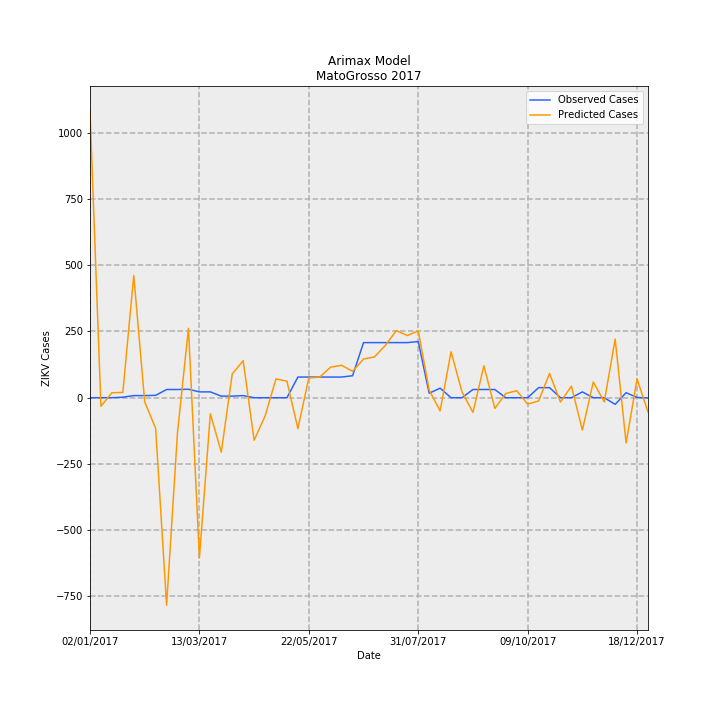

Data behind this chart, as committed beside it:
Date, predictions_incidence, observed_incidence, Predicted Cases, Observed Cases, error
02/01/2017, 32.34, 0.0, 1082, 0.0, -1082
09/01/2017, -0.9693, 0.0, -32.42, 0.0, 32.42
16/01/2017, 0.5572, 0.0, 18.63, 0.0, -18.63
23/01/2017, 0.5952, 0.0598, 19.91, 2, -17.91
30/01/2017, 13.8, 0.2392, 461.5, 8, -453.5
06/02/2017, -0.4709, 0.2392, -15.75, 8, 23.75
13/02/2017, -3.453, 0.2691, -115.5, 9, 124.5
20/02/2017, -23.42, 0.9269, -783.4, 31, 814.4
27/02/2017, -3.886, 0.9269, -130, 31, 161
06/03/2017, 7.835, 0.9568, 262, 32, -230
13/03/2017, -18.07, 0.6578, -604.4, 22.0, 626.4
20/03/2017, -1.816, 0.6578, -60.72, 22.0, 82.72
27/03/2017, -6.141, 0.1794, -205.4, 6, 211.4
03/04/2017, 2.683, 0.1794, 89.74, 6, -83.74
10/04/2017, 4.179, 0.2392, 139.8, 8, -131.8
17/04/2017, -4.803, 0.0, -160.6, 0.0, 160.6
24/04/2017, -2.07, 0.0, -69.23, 0.0, 69.23
01/05/2017, 2.123, 0.0, 71.02, 0.0, -71.02
08/05/2017, 1.858, 0.0, 62.15, 0.0, -62.15
15/05/2017, -3.484, 2.332, -116.5, 78, 194.5
22/05/2017, 2.228, 2.332, 74.53, 78, 3.472
29/05/2017, 2.328, 2.332, 77.85, 78, 0.1537
05/06/2017, 3.458, 2.332, 115.7, 78, -37.66
12/06/2017, 3.656, 2.332, 122.3, 78, -44.27
19/06/2017, 2.979, 2.482, 99.62, 83.0, -16.62
26/06/2017, 4.37, 6.219, 146.2, 208, 61.84
03/07/2017, 4.605, 6.219, 154, 208, 53.99
10/07/2017, 5.91, 6.219, 197.6, 208, 10.35
17/07/2017, 7.579, 6.219, 253.5, 208, -45.5
24/07/2017, 7.017, 6.219, 234.7, 208, -26.68
31/07/2017, 7.542, 6.339, 252.3, 212, -40.26
07/08/2017, 0.8585, 0.5083, 28.71, 17, -11.71
14/08/2017, -1.49, 1.076, -49.82, 36, 85.82
21/08/2017, 5.185, 0.0, 173.4, 0.0, -173.4
28/08/2017, 0.6637, 0.0, 22.2, 0.0, -22.2
04/09/2017, -1.661, 0.9269, -55.56, 31, 86.56
11/09/2017, 3.601, 0.9269, 120.4, 31, -89.42
18/09/2017, -1.201, 0.9269, -40.16, 31, 71.16
25/09/2017, 0.4733, 0.0, 15.83, 0.0, -15.83
02/10/2017, 0.7901, 0.0, 26.42, 0.0, -26.42
09/10/2017, -0.7203, 0.0, -24.09, 0.0, 24.09
16/10/2017, -0.3665, 1.136, -12.26, 38, 50.26
23/10/2017, 2.735, 1.136, 91.46, 38, -53.46
30/10/2017, -0.487, 0.0, -16.29, 0.0, 16.29
06/11/2017, 1.303, 0.0, 43.59, 0.0, -43.59
13/11/2017, -3.656, 0.6578, -122.3, 22.0, 144.3
20/11/2017, 1.777, 0.0, 59.42, 0.0, -59.42
27/11/2017, -0.4712, 0.0, -15.76, 0.0, 15.76
04/12/2017, 6.621, -0.7475, 221.4, -25, -246.4
11/12/2017, -5.111, 0.5681, -170.9, 19, 189.9
18/12/2017, 2.112, 0.0299, 70.64, 1, -69.64
25/12/2017, -1.61, -0.0299, -53.86, -1, 52.86
